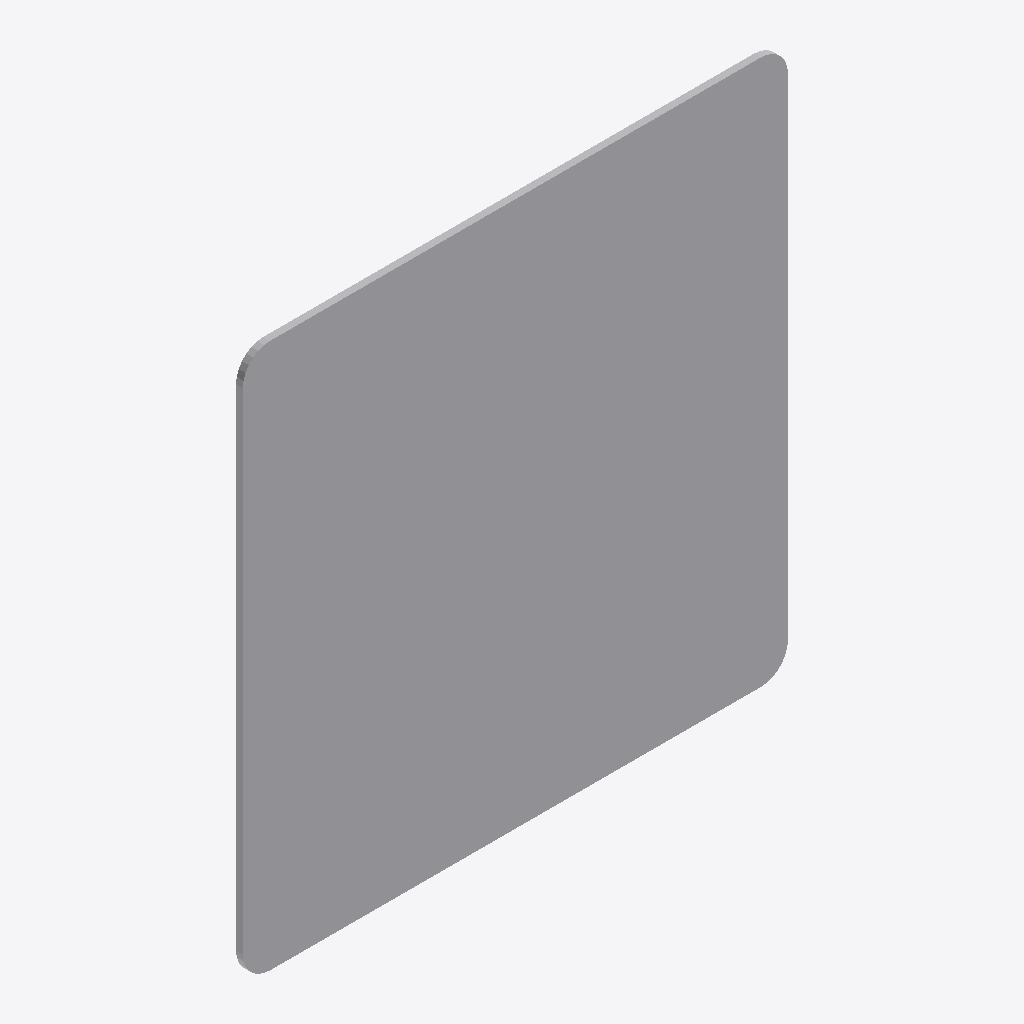
Isometric view of an IFC building model (IFC-SPF (STEP), schema IFC2X3, length unit metre), seen from the south-west, elements coloured by IFC class: 1 other element (light grey).
Extent 0.400 m × 0.005 m × 0.400 m (x, y, z). Storeys (1): Port De Barcelona at 0.00 m. Elements (1): 1 IfcFurnishingElement.

HEADER;
FILE_DESCRIPTION(('ViewDefinition [CoordinationView_V2.0]'),'2;1');
FILE_NAME('','',(''),(''),'','','');
FILE_SCHEMA(('IFC2X3'));
ENDSEC;
DATA;
#105=IFCPROJECT('34UKVHeH5CHvrwyycS_2aZ',$,'Port De Barcelona',$,$,'Port De Barcelona','Port De Barcelona',(#97),#92);
#130=IFCSITE('34UKVHeH5CHvrwyycS_2aX',$,'Default',$,$,#127,$,$,.ELEMENT.,(42,21,31,181945),(-71,-3,-24,-263305),0.0,$,$);
#115=IFCBUILDING('34UKVHeH5CHvrwyycS_2aY',$,'Port De Barcelona',$,$,#32,$,'Port De Barcelona',.ELEMENT.,$,$,$);
#124=IFCBUILDINGSTOREY('34UKVHeH5CHvrwyybZ1_NS',$,'Port De Barcelona',$,'Level:8mm Head',#122,$,'Port De Barcelona',.ELEMENT.,0.0);
#267=IFCFURNISHINGELEMENT('1VnuGc_6XCqx5dZZhITKXe',$,'APBCN-URB-VIA-SenalTransitoVertical_OtrasSenales_ab400:400mm:775646',$,'APBCN-URB-VIA-SenalTransitoVertical_OtrasSenales_ab400:400mm',#265,#260,'775646');
ENDSEC;
